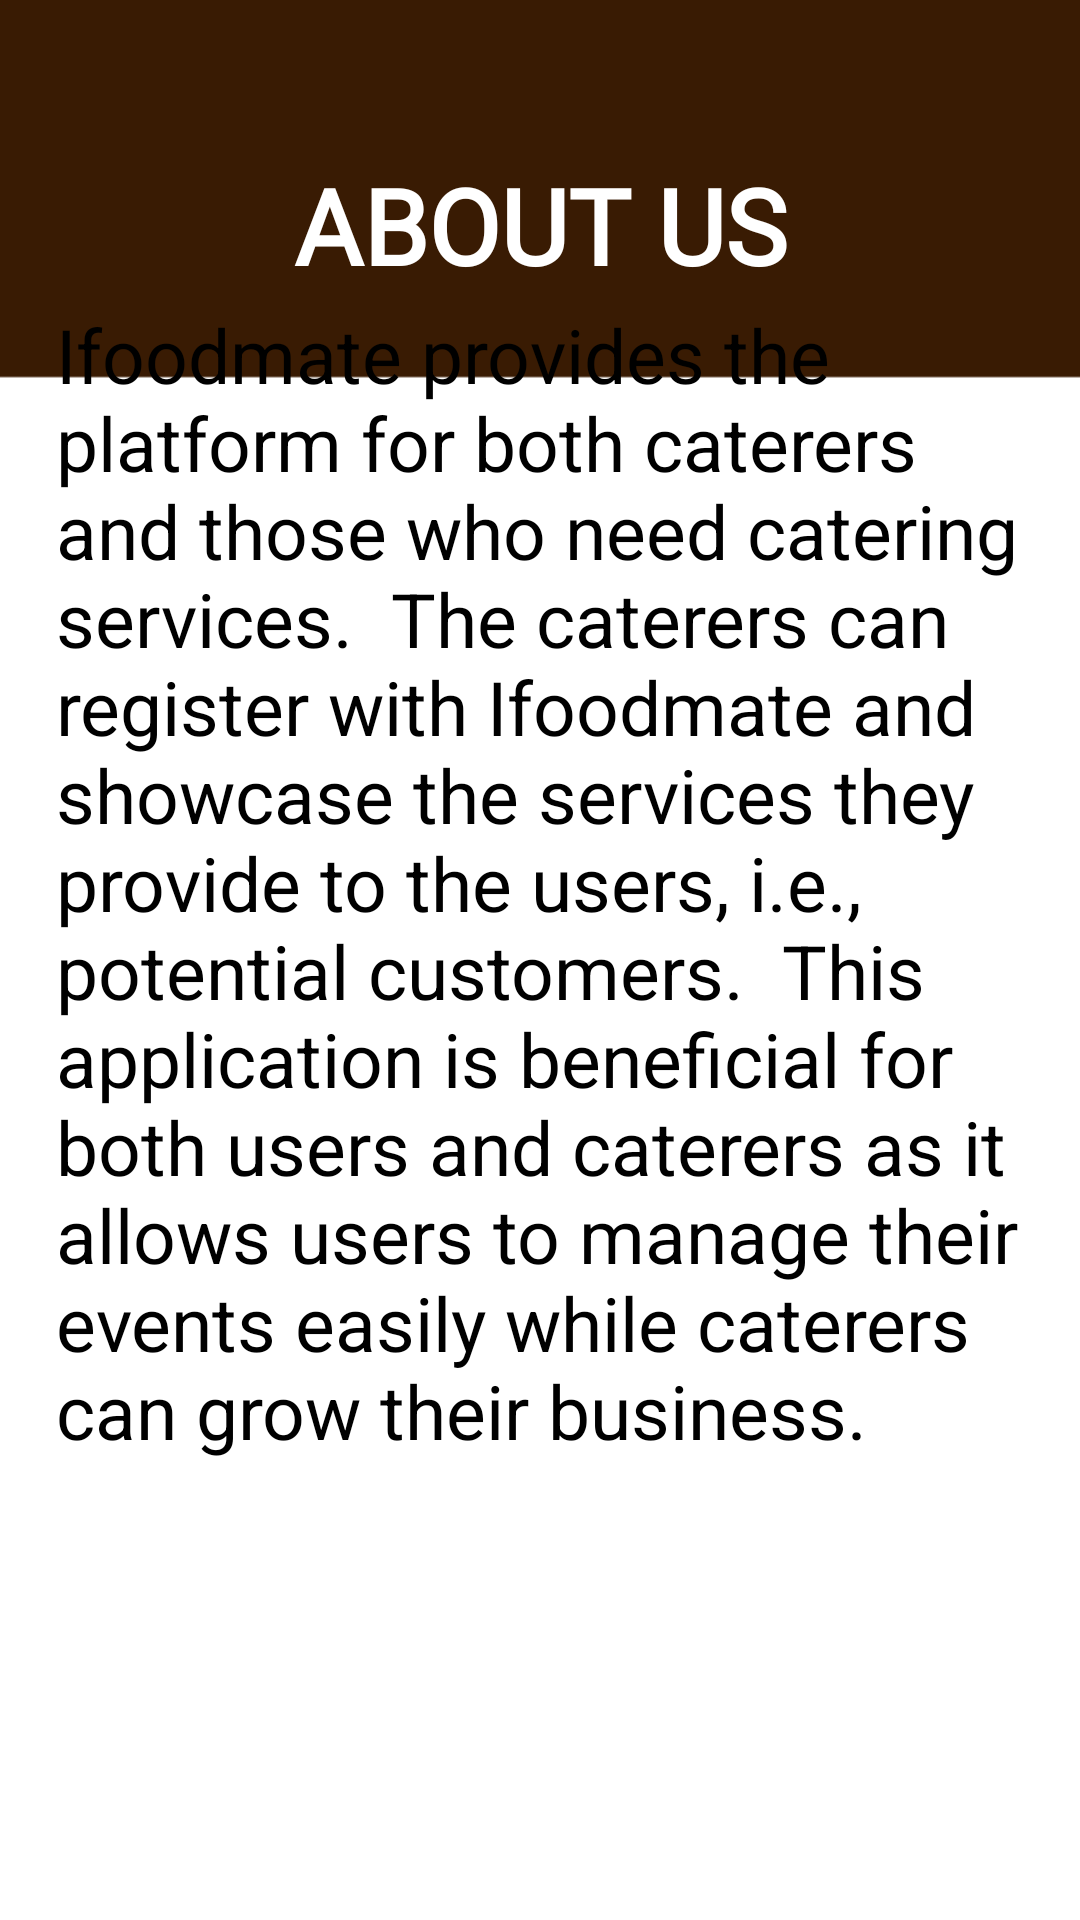

Reconstruct the res/layout file that produces this screen, plus the resources it refers to.
<!-- AndroidManifest.xml: application theme Theme.IFoodMate -->
<!-- res/layout/activity_aboutus_admin.xml -->
<?xml version="1.0" encoding="utf-8"?>
<androidx.constraintlayout.widget.ConstraintLayout xmlns:android="http://schemas.android.com/apk/res/android"
    xmlns:app="http://schemas.android.com/apk/res-auto"
    xmlns:tools="http://schemas.android.com/tools"
    android:layout_width="match_parent"
    android:layout_height="match_parent"
    tools:context=".aboutus_admin"
    android:background="@drawable/admin_page"
    >

    <TextView
        android:id="@+id/textView3"
        android:layout_width="wrap_content"
        android:layout_height="wrap_content"
        android:text="ABOUT US"
        android:fontFamily="@font/aleo"
        android:textColor="@color/white"
        android:textSize="35sp"
        android:textStyle="bold"
        app:layout_constraintBottom_toBottomOf="parent"
        app:layout_constraintEnd_toEndOf="parent"
        app:layout_constraintStart_toStartOf="parent"
        app:layout_constraintTop_toTopOf="parent"
        app:layout_constraintVertical_bias="0.087"
        tools:ignore="MissingConstraints" />

    <TextView
        android:layout_width="323dp"
        android:layout_height="486dp"
        android:text="Ifoodmate provides the platform for both caterers and those who need catering services.
 The caterers can register with Ifoodmate and showcase the services they provide to the users, i.e., potential customers.
 This application is beneficial for both users and caterers as it allows users to manage their events easily while caterers can grow their business.
"
        android:textColor="@color/black"
        android:textSize="25sp"
        android:textStyle="normal"
        app:layout_constraintBottom_toBottomOf="parent"
        app:layout_constraintEnd_toEndOf="parent"
        app:layout_constraintStart_toStartOf="parent"
        app:layout_constraintTop_toTopOf="parent"
        app:layout_constraintVertical_bias="0.657" />
</androidx.constraintlayout.widget.ConstraintLayout>
<!-- resources referenced by this layout -->
<resources>
  <color name="black">#FF000000</color>
  <color name="white">#FFFFFFFF</color>
  <!-- drawable admin_page: png bitmap (drawable, 4703 bytes) -->
  <style name="Theme.IFoodMate" parent="Theme.MaterialComponents.DayNight.NoActionBar.Bridge">
  
          
          <item name="colorPrimary">@color/purple_500</item>
          <item name="colorPrimaryVariant">@color/purple_700</item>
          <item name="colorOnPrimary">@color/white</item>
          
          <item name="colorSecondary">@color/teal_200</item>
          <item name="colorSecondaryVariant">@color/teal_700</item>
          <item name="colorOnSecondary">@color/black</item>
          
          <item name="android:statusBarColor">?attr/colorPrimaryVariant</item>
  
          
          <item name="android:windowDisablePreview">true</item>
          <item name="android:windowIsTranslucent">true</item>
      </style>
  <color name="purple_500">#FF6200EE</color>
  <color name="purple_700">#FF3700B3</color>
  <color name="teal_200">#FF03DAC5</color>
  <color name="teal_700">#FF018786</color>
</resources>
